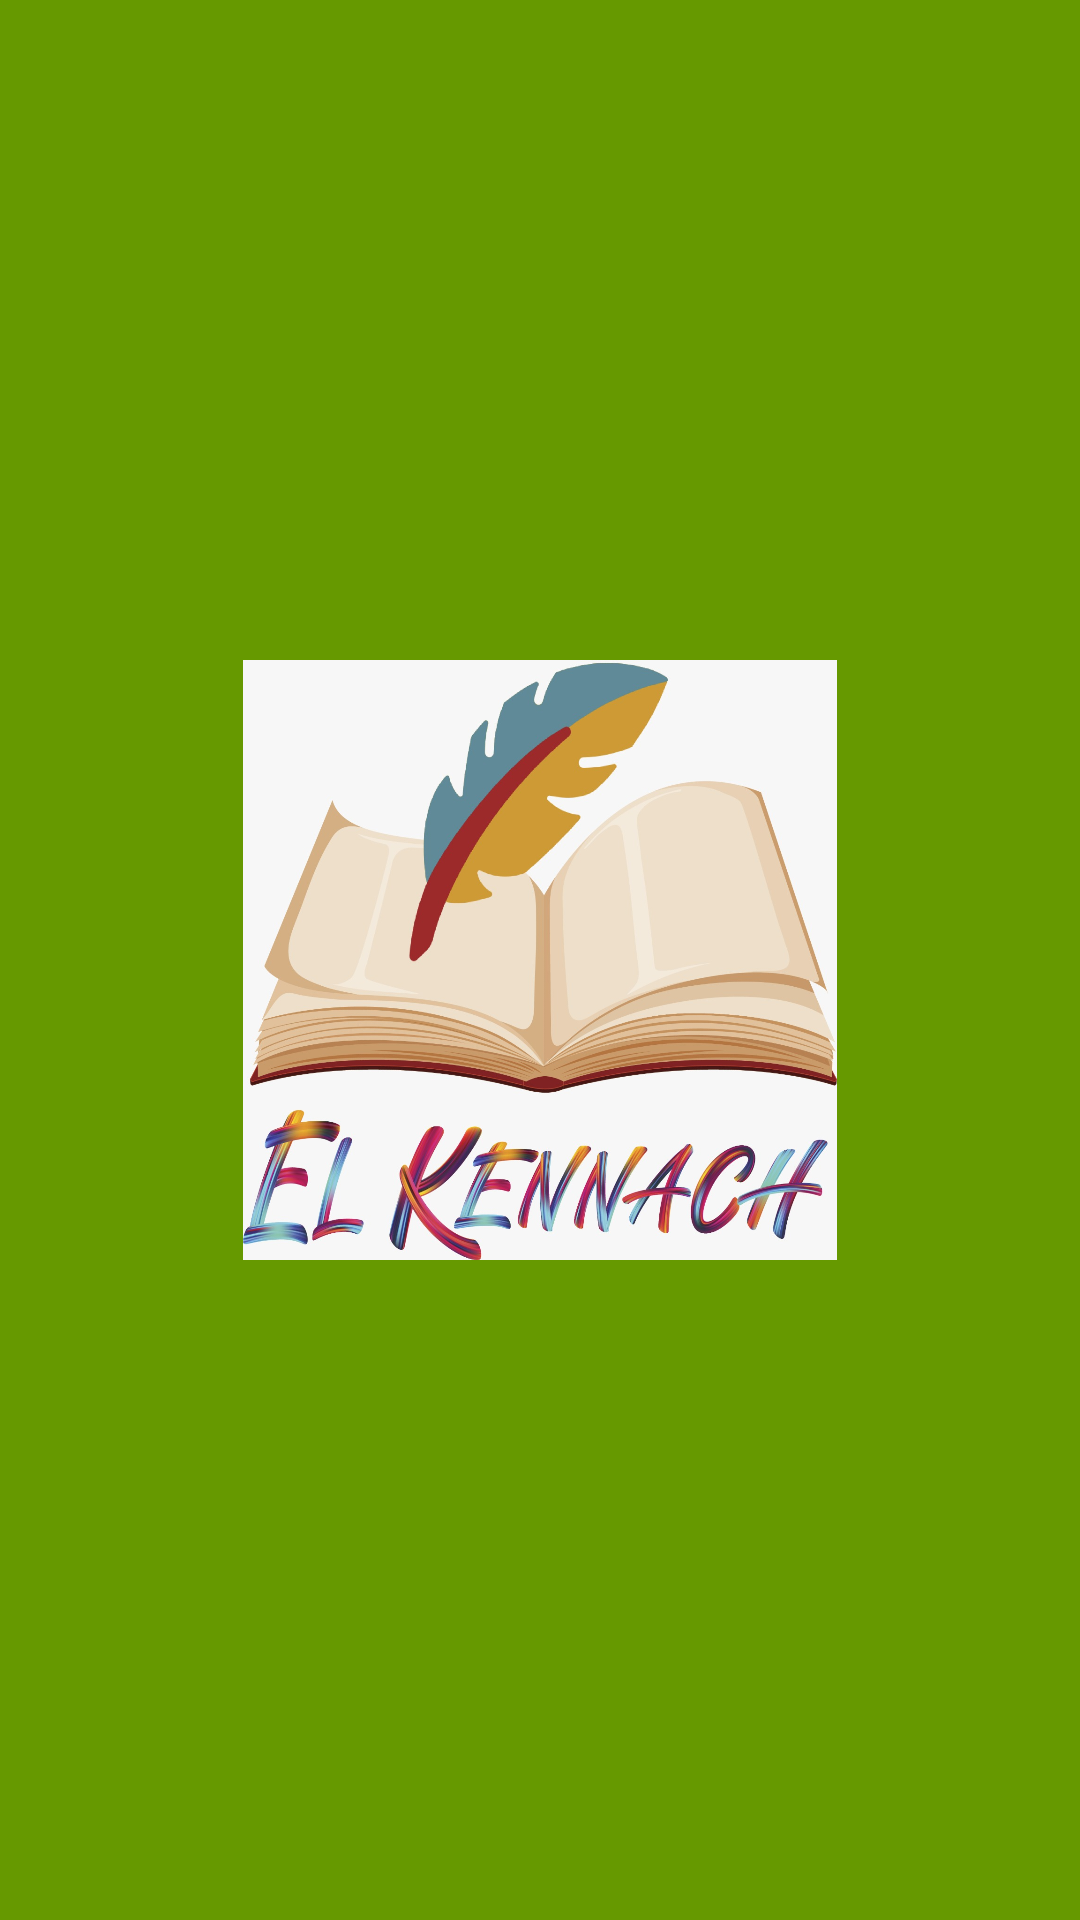

This screen was rendered from an Android layout file. Write that file and the resources it references.
<!-- AndroidManifest.xml: application theme Theme.Lkenach -->
<!-- res/layout/activity_splash.xml -->
<?xml version="1.0" encoding="utf-8"?>
<RelativeLayout xmlns:android="http://schemas.android.com/apk/res/android"
    android:layout_width="match_parent"
    android:layout_height="match_parent"
    android:background="@android:color/holo_green_dark">

    <ImageView
        android:layout_width="200dp"
        android:layout_height="200dp"
        android:src="@drawable/laucher_icon"
        android:layout_centerInParent="true"/>
</RelativeLayout>
<!-- resources referenced by this layout -->
<resources>
  <!-- drawable laucher_icon: jpeg bitmap (drawable, 180434 bytes) -->
  <style name="Theme.Lkenach" parent="Theme.MaterialComponents.DayNight.DarkActionBar">
          
          <item name="colorPrimary">@color/purple_500</item>
          <item name="colorPrimaryVariant">@color/purple_700</item>
          <item name="colorOnPrimary">@color/white</item>
          
          <item name="colorSecondary">@color/teal_200</item>
          <item name="colorSecondaryVariant">@color/teal_700</item>
          <item name="colorOnSecondary">@color/black</item>
          
          <item name="android:statusBarColor" tools:targetApi="l">?attr/colorPrimaryVariant</item>
          
      </style>
  <color name="purple_500">#4CAF50</color>
  <color name="purple_700">#4CAF50</color>
  <color name="white">#FFFFFFFF</color>
  <color name="teal_200">#FF03DAC5</color>
  <color name="teal_700">#FF018786</color>
  <color name="black">#FF000000</color>
</resources>
